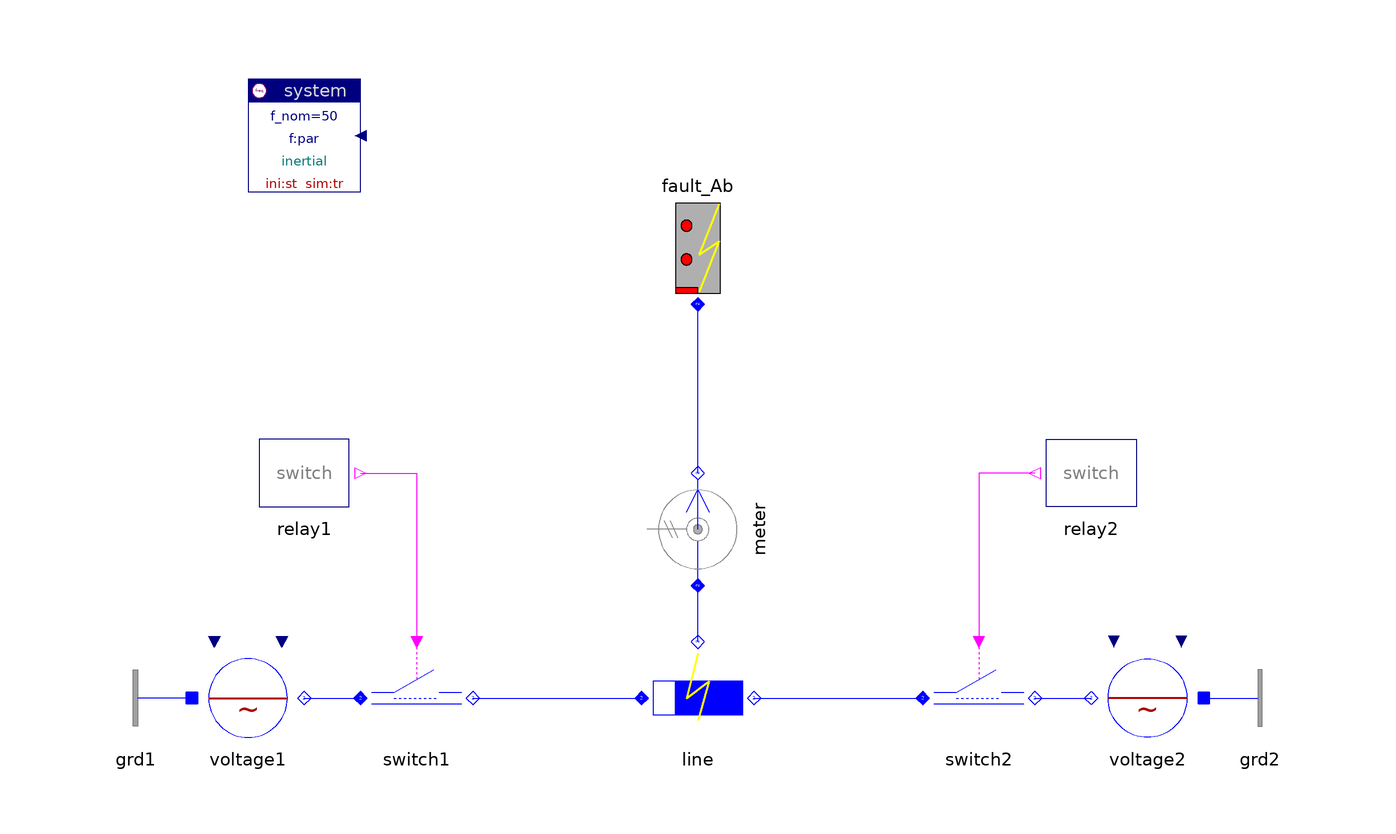

The component connection diagram of the Modelica model below, drawn from its own Placement and Line annotations.

model Fault "Fault"

    inner Spot.System system(ref="inertial")
      annotation (extent=[-80,60; -60,80]);
    Spot.Control.Relays.SwitchRelay relay1(                       n=2, t_switch=
         {3.5,29.5}/50)
      annotation (
            extent=[-80,0; -60,20]);
    Spot.Control.Relays.SwitchRelay relay2(                       n=2, t_switch=
         {3.6,29.4}/50)
      annotation (
            extent=[80,0; 60,20]);
    Spot.AC1_DC.Sources.ACvoltage voltage1(V_nom=10e3, alpha0=10*d2r)
      annotation (extent=[-90,-40; -70,-20]);
    Spot.AC1_DC.Sources.ACvoltage voltage2(V_nom=10e3)
      annotation (extent=[90,-40; 70,-20]);
    Spot.AC1_DC.Breakers.DoubleSwitch switch1(V_nom=10e3,I_nom=100)
      annotation (extent=[-60,-40; -40,-20]);
    Spot.AC1_DC.Breakers.DoubleSwitch switch2(V_nom=10e3, I_nom=100)
                                            annotation (extent=[40,-40; 60,-20]);
    Spot.AC1_DC.Lines.FaultRXline line(par(V_nom = 10e3, S_nom=1e6))
                                           annotation (extent=[-10,-40; 10,-20]);
    Spot.AC1_DC.Sensors.PVImeter meter(V_nom=10e3, S_nom=1e6)
                                            annotation (extent=[-10,-10; 10,10],
        rotation=90);
    replaceable Spot.AC1_DC.Faults.Fault_Ab fault_Ab
                                              annotation (extent=[-10,40; 10,60]);
    Spot.AC1_DC.Nodes.GroundOne grd1 annotation (extent=[-90,-40; -110,-20]);
    Spot.AC1_DC.Nodes.GroundOne grd2 annotation (extent=[90,-40; 110,-20]);

  equation
    connect(voltage1.term, switch1.term_p)
                                          annotation (points=[-70,-30; -60,-30], style(
          color=3, rgbcolor={0,0,255}));
    connect(switch1.term_n, line.term_p) annotation (points=[-40,-30; -10,-30],
        style(color=3, rgbcolor={0,0,255}));
    connect(line.term_n, switch2.term_p)
      annotation (points=[10,-30; 40,-30], style(color=3, rgbcolor={0,0,255}));
    connect(switch2.term_n, voltage2.term)
      annotation (points=[60,-30; 70,-30], style(color=3, rgbcolor={0,0,255}));
    connect(line.term_f, meter.term_p) annotation (points=[0,-20; 0,-10;
          -6.12303e-016,-10], style(color=3, rgbcolor={0,0,255}));
    connect(meter.term_n,fault_Ab. term) annotation (points=[6.12303e-016,10; 0,
          10; 0,40], style(color=3, rgbcolor={0,0,255}));
    connect(relay1.y, switch1.control) annotation (points=[-60,10; -50,10; -50,
          -20], style(color=5, rgbcolor={255,0,255}));
    connect(relay2.y, switch2.control) annotation (points=[60,10; 50,10; 50,-20],
        style(color=5, rgbcolor={255,0,255}));
    connect(grd1.term, voltage1.neutral) annotation (points=[-90,-30; -90,-30],
        style(color=3, rgbcolor={0,0,255}));
    connect(voltage2.neutral, grd2.term)
      annotation (points=[90,-30; 90,-30], style(color=3, rgbcolor={0,0,255}));
    annotation (experiment(StopTime=0.2, NumberOfIntervals=2345));
  end Fault;